Photos from the image-classification dataset "dataset" in the GitHub repository ussamasaeed/Chest_X_Ray_Disease_Classification. Its 7 classes are: cardiomegaly, effusion, infiltrate, mass, nodule, pneumonia, pneumothorax.

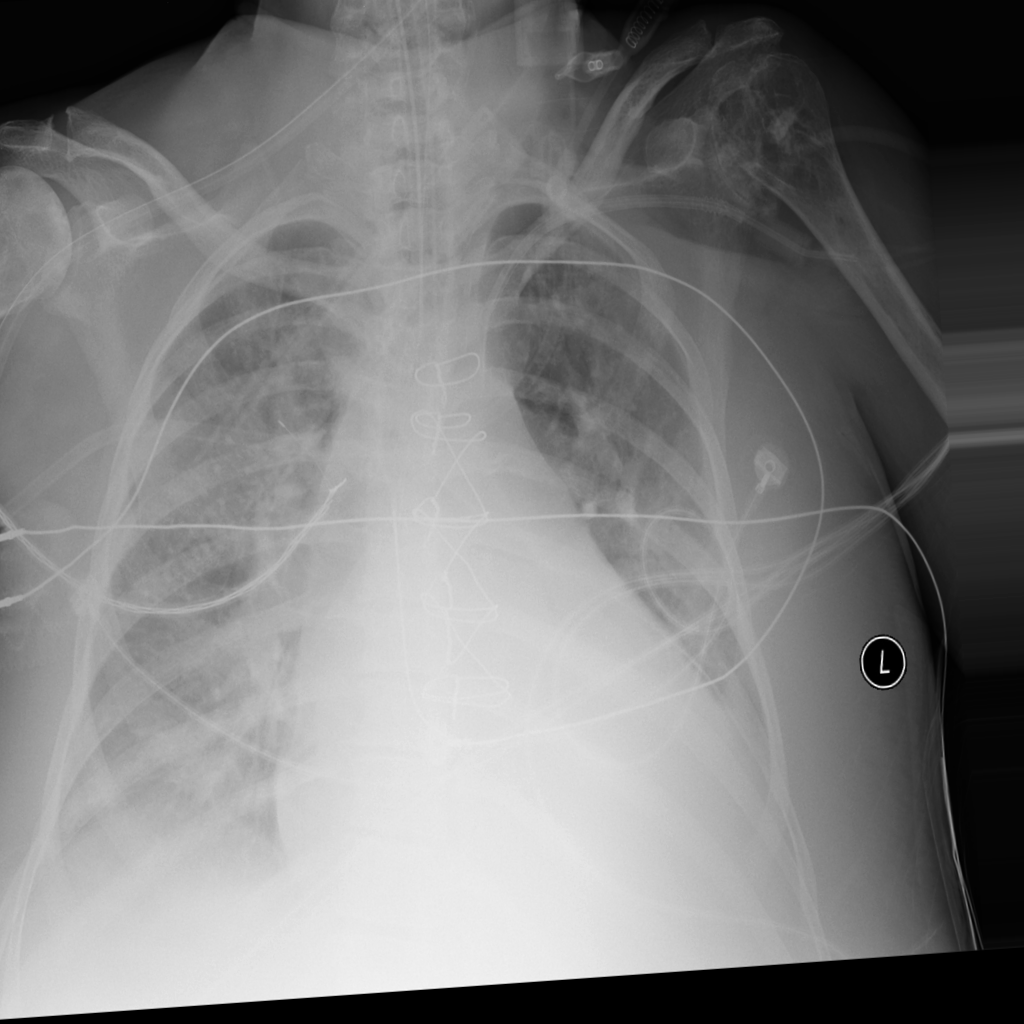
Label: cardiomegaly

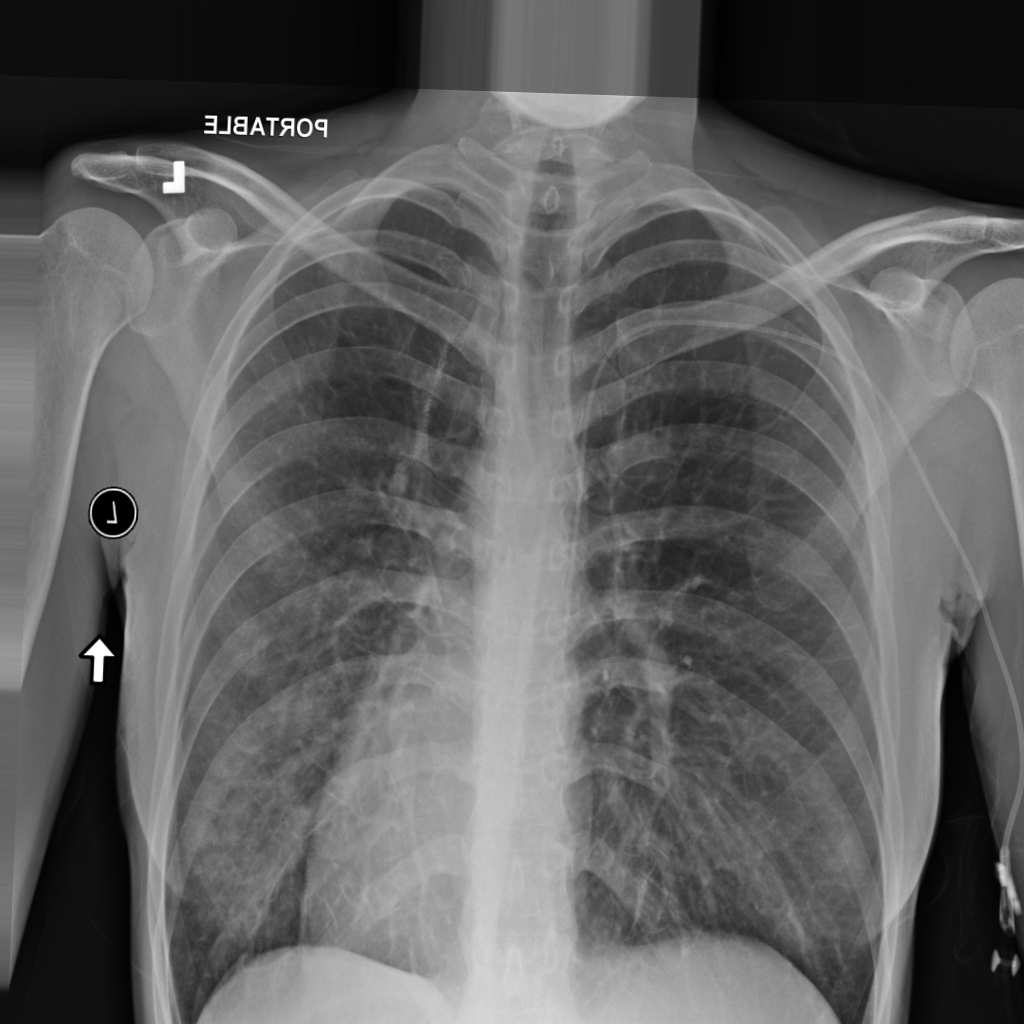
Label: infiltrate

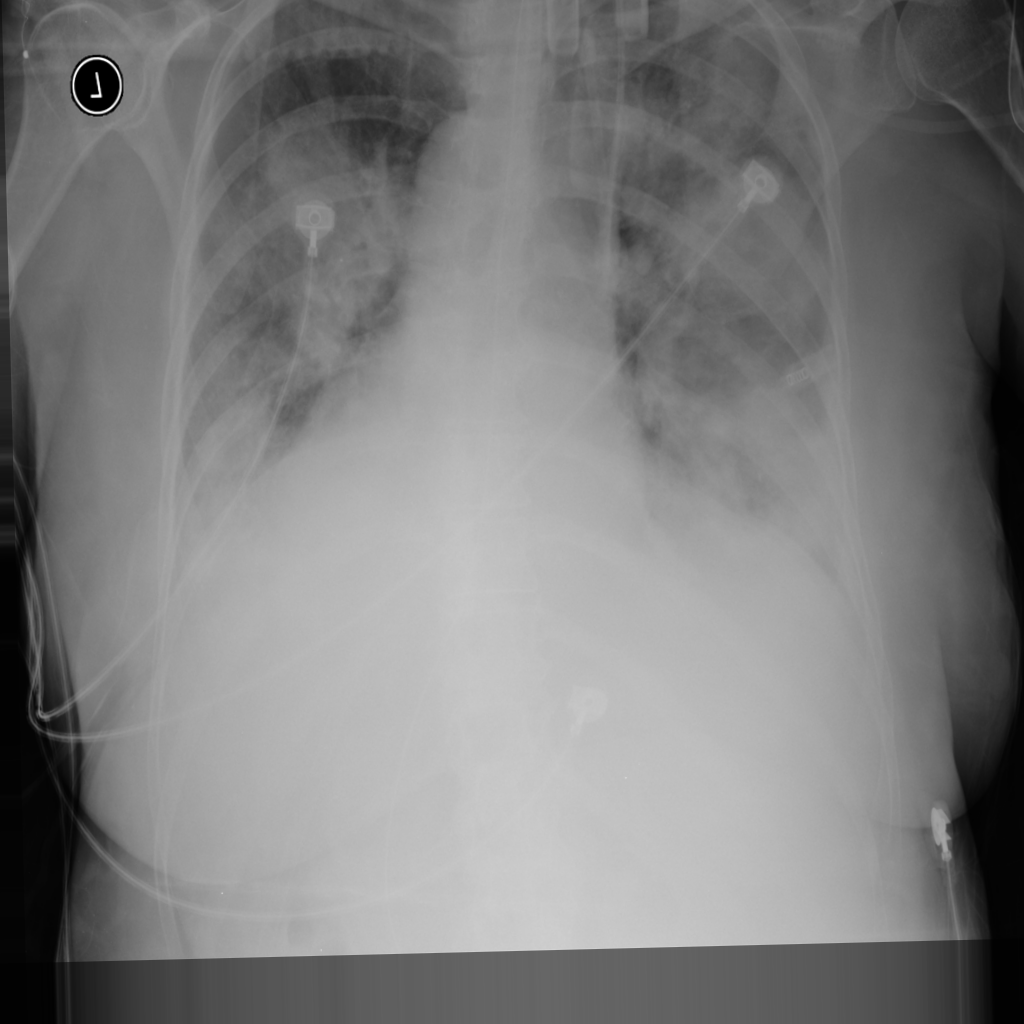
Label: effusion

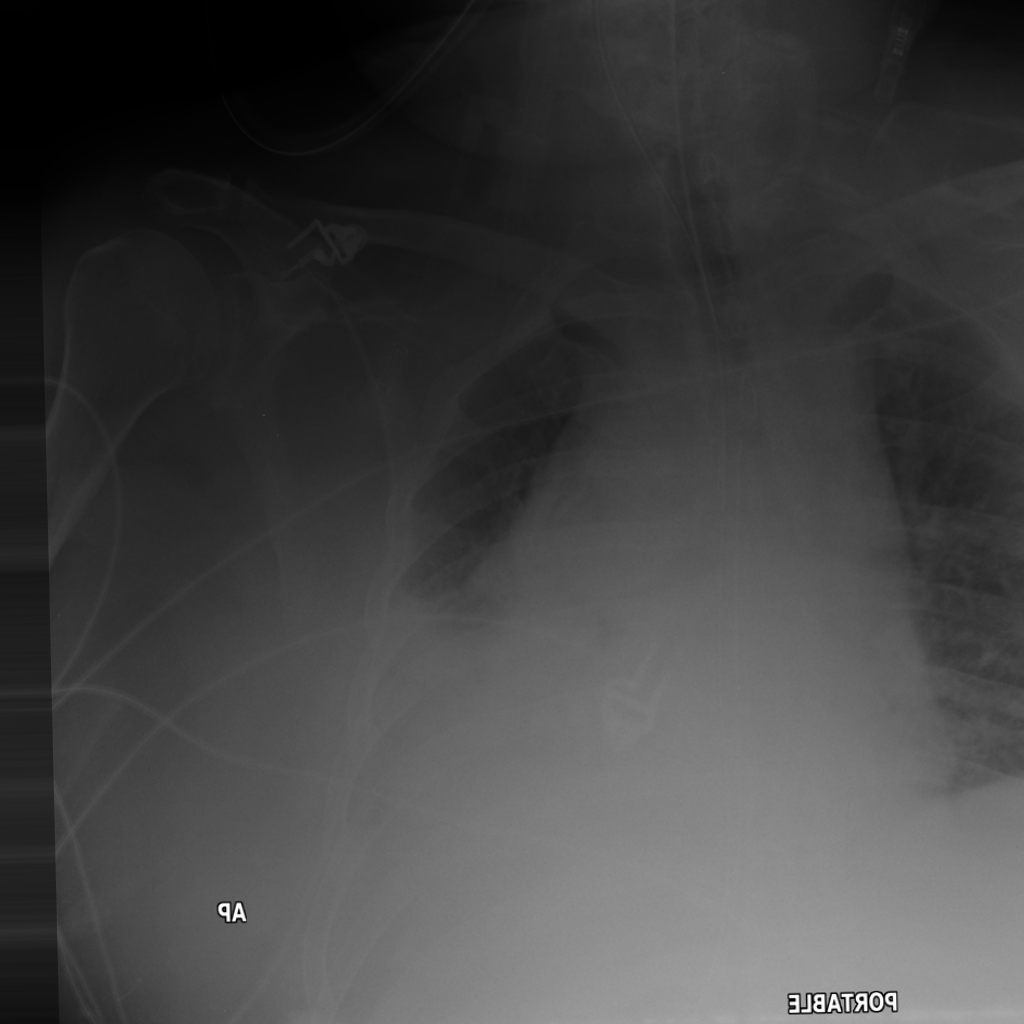
Label: pneumonia

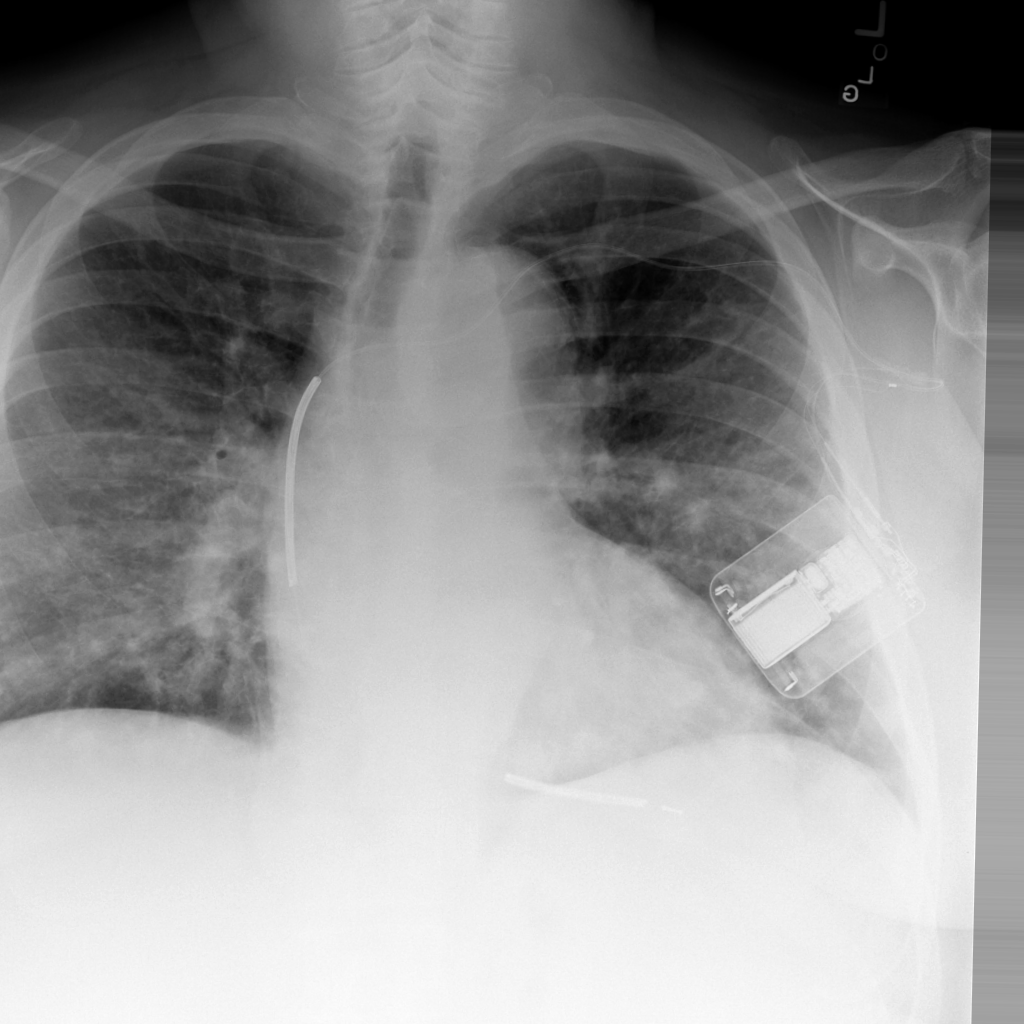
Label: nodule

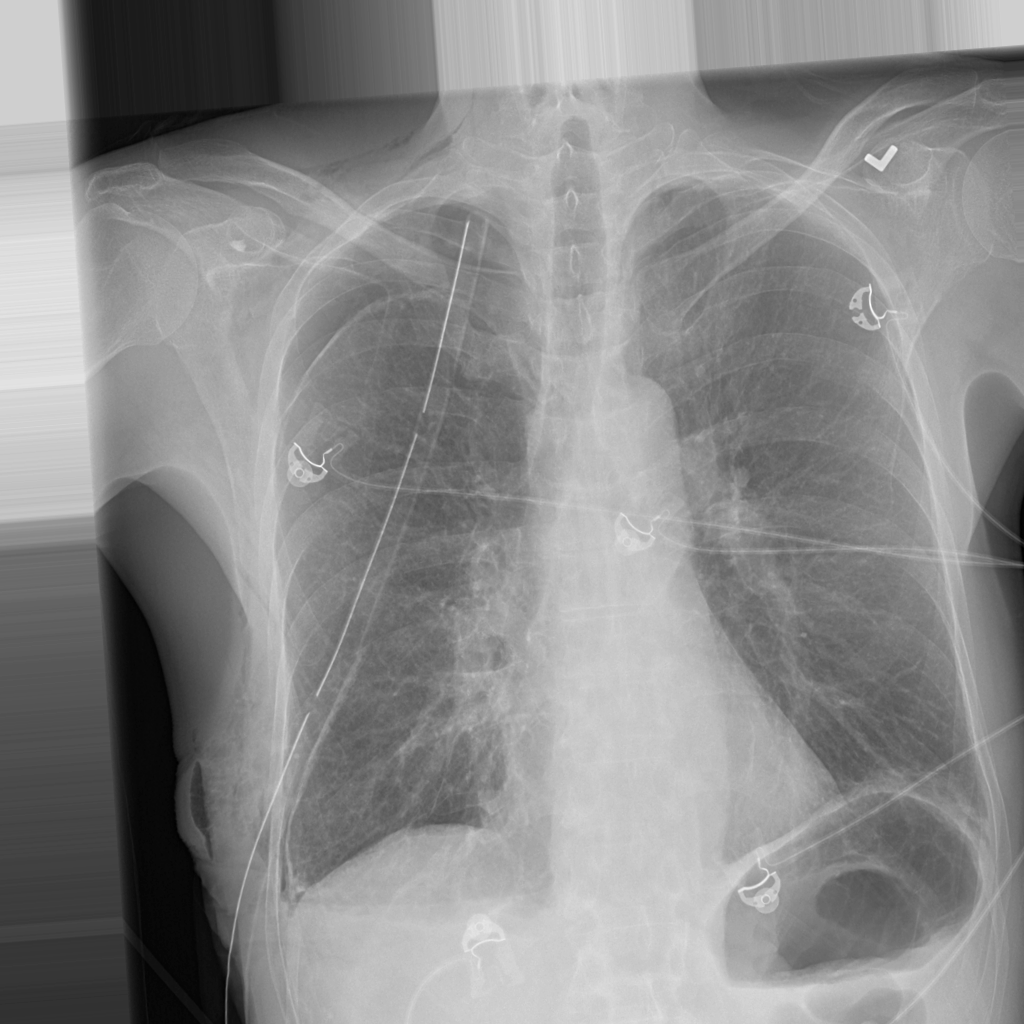
Label: pneumothorax
